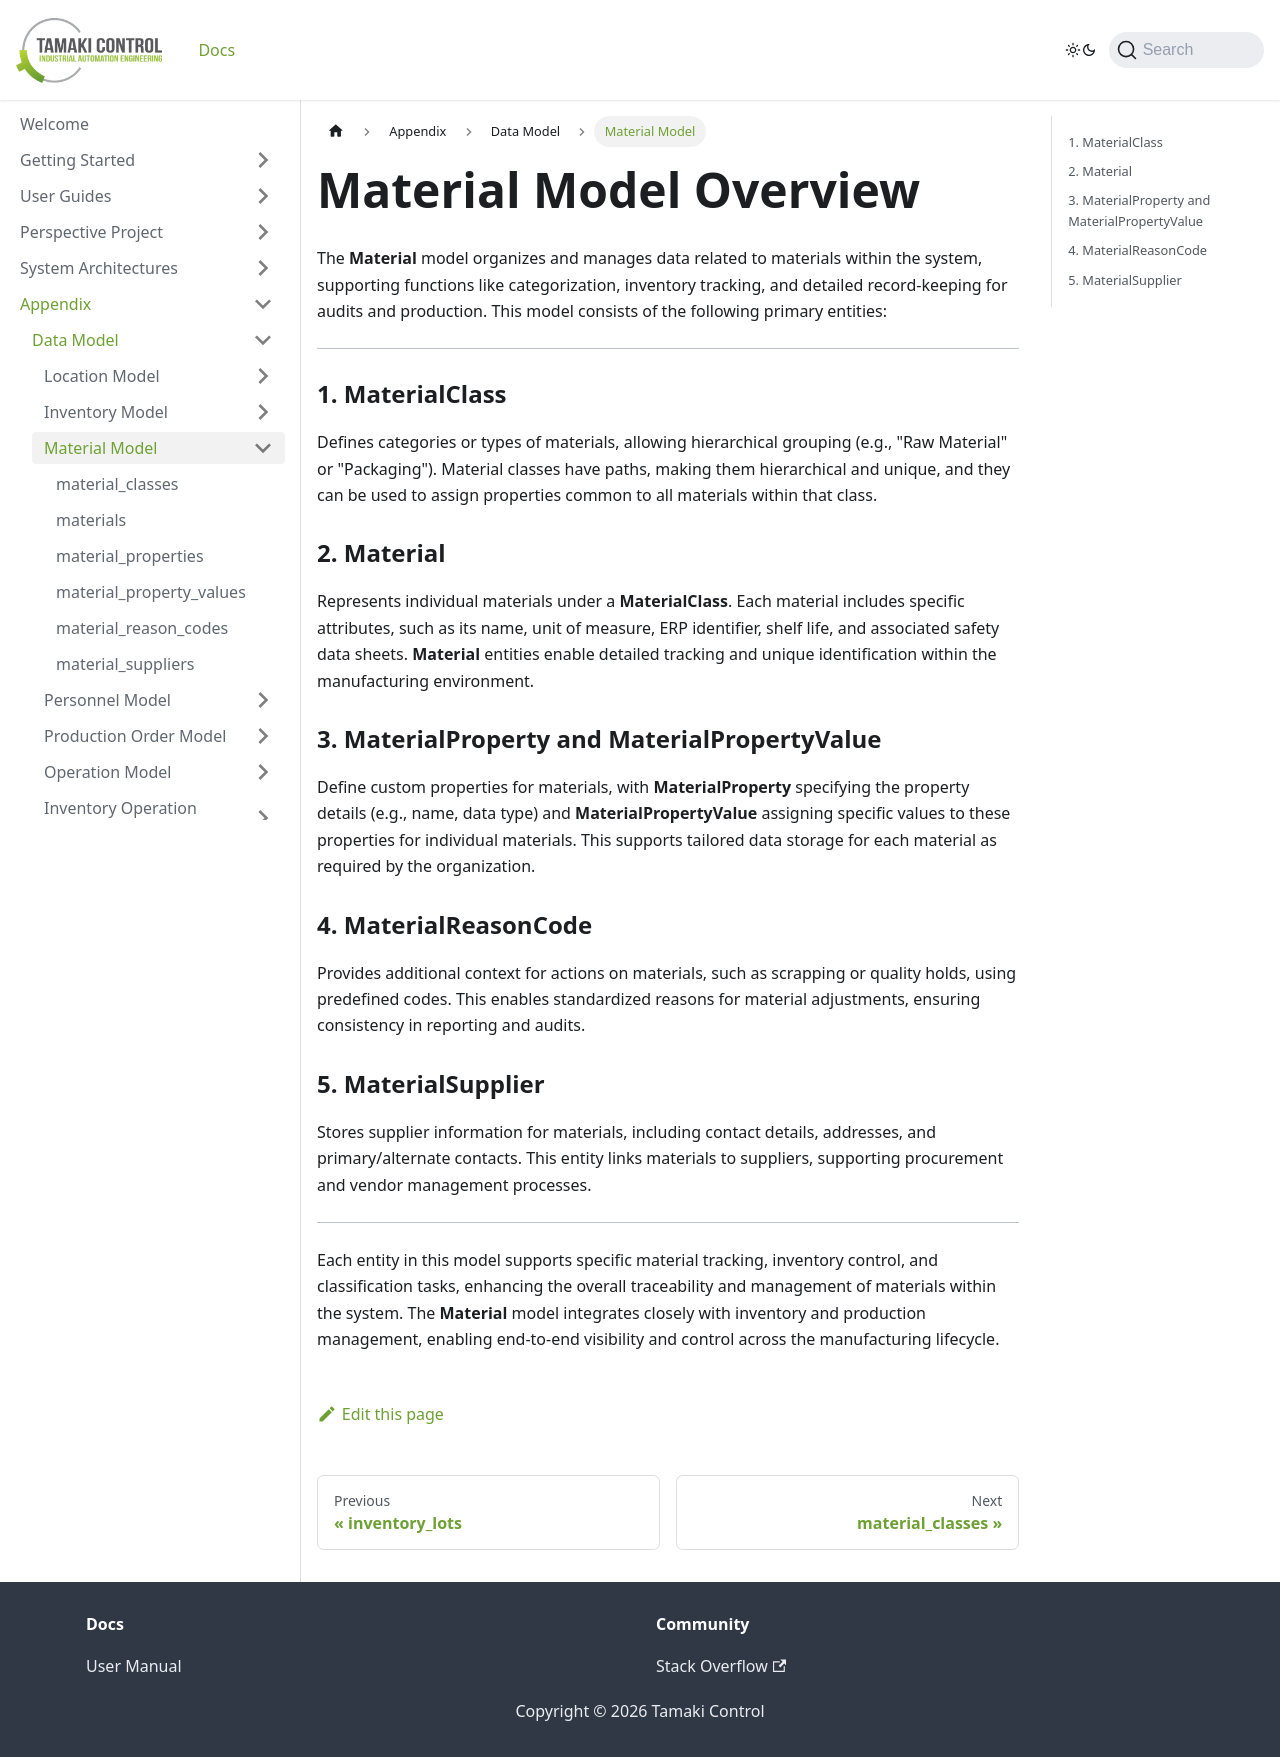

repository: TamakiControl/tamaki-mes-docs · page: docs/appendix/data-model/material-model/intro/index.html · generator: docusaurus

# Material Model Overview

The **Material** model organizes and manages data related to materials within the system, supporting functions like
categorization, inventory tracking, and detailed record-keeping for audits and production. This model consists of the
following primary entities:

---

### 1. MaterialClass

Defines categories or types of materials, allowing hierarchical grouping (e.g., "Raw Material" or "Packaging"). Material
classes have paths, making them hierarchical and unique, and they can be used to assign properties common to all
materials within that class.

### 2. Material

Represents individual materials under a **MaterialClass**. Each material includes specific attributes, such as its name,
unit of measure, ERP identifier, shelf life, and associated safety data sheets. **Material** entities enable detailed
tracking and unique identification within the manufacturing environment.

### 3. MaterialProperty and MaterialPropertyValue

Define custom properties for materials, with **MaterialProperty** specifying the property details (e.g., name, data type)
and **MaterialPropertyValue** assigning specific values to these properties for individual materials. This supports
tailored data storage for each material as required by the organization.

### 4. MaterialReasonCode

Provides additional context for actions on materials, such as scrapping or quality holds, using predefined codes. This
enables standardized reasons for material adjustments, ensuring consistency in reporting and audits.

### 5. MaterialSupplier

Stores supplier information for materials, including contact details, addresses, and primary/alternate contacts. This
entity links materials to suppliers, supporting procurement and vendor management processes.

---

Each entity in this model supports specific material tracking, inventory control, and classification tasks, enhancing
the overall traceability and management of materials within the system. The **Material** model integrates closely with
inventory and production management, enabling end-to-end visibility and control across the manufacturing lifecycle.
